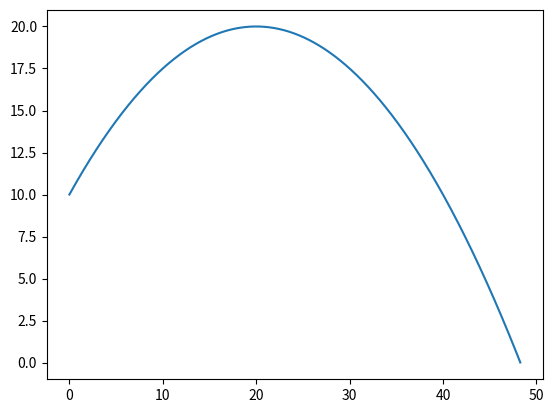

The script that saved this image:
import numpy as np
import matplotlib.pyplot as plt
import string


# VERTICAL COMPONENT

# 1: s = ut + 0.5at^2
def suat(s, u, a, t, to_be_found):
    if to_be_found == 's':
        found = (u * t) + ((a * (t ** 2)) / 2)
    elif to_be_found == 'u':
        found = (s - 0.5 * a * t ** 2) / t
    elif to_be_found == 'a':
        found = 2 * (s - u * t) / t ** 2
    if to_be_found == 't':
        found = ((-u + np.sqrt(u ** 2 + 2 * a * s)) / a, (-u - np.sqrt(u ** 2 + 2 * a * s)) / a)
        return found
    else:
        return found,


# 2: s = vt - 0.5at^2
def svat(s, v, a, t, to_be_found):
    if to_be_found == 's':
        found = v * t - (a * (t ** 2)) / 2
    elif to_be_found == 'v':
        found = (-s + 0.5 * a * t ** 2) / t
    elif to_be_found == 'a':
        found = 2 * (-s + v * t) / t ** 2
    if to_be_found == 't':
        # using quadratic formula with re arranged equation
        found = ((v + np.sqrt(v ** 2 - 2 * a * s)) / a, (v - np.sqrt(v ** 2 - 2 * a * s)) / a)
        return found
    else:
        return found


# 3: v^2 = u^2 + 2as
def suva(s, u, v, a, to_be_found):
    if to_be_found == 'v':
        found = np.sqrt(u ** 2 + 2 * a * s)
    elif to_be_found == 's':
        found = (v ** 2 - u ** 2) / (2 * a)
    elif to_be_found == 'u':
        found = np.sqrt(v ** 2 - 2 * a * s)
    elif to_be_found == 'a':
        found = ((v ** 2 - u ** 2) / (2 * s))
    return found,


# 4: v = u + at
def uvat(u, v, a, t, to_be_found):
    if to_be_found == 'v':
        found = u + a * t
    elif to_be_found == 'u':
        found = v - a * t
    elif to_be_found == 'a':
        found = (v - u) / t
    elif to_be_found == 't':
        found = (v - u) / a
    return found,


# 5: s = t(u + v) / 2
def suvt(s, u, v, t, to_be_found):
    if to_be_found == 's':
        found = (u + v) / (2 * t)
    elif to_be_found == 'u':
        found = (2 * s) / t - v
    elif to_be_found == 'v':
        found = (2 * s) / t - u
    elif to_be_found == 't':
        found = (2 * s) / (u + v)
    return found,


# HORIZONTAL COMPONENT
'''asd'''


# 6: s = vt
def svt_equation(s, v, t, to_be_found):
    if to_be_found == 's':
        found = v * t
    elif to_be_found == 'v':
        found = s / t
    elif to_be_found == 't':
        found = s / v
    return found,


# main functions
def suvat(values):
    # iterate through the inputted values
    for i in range(5):
        # check for the null value
        if values[i] == "":
            # set it to null to convert to int
            values[i] = None
        # check for the unknown value
        elif values[i] == "?":
            # set to 0
            values[i] = 0
            values[i] = float(values[i])
            # set to be found to the index of the list of the target variable
            to_be_found = i
        # set the values that will be used to int
        else:
            values[i] = float(values[i])

    # get the individual suvat values from the list
    s, u, v, a, t = values
    # find the missing suvat letter
    suvat_list = ['s', 'u', 'v', 'a', 't']
    # the content of the suvat_list at index to_be_found is the target variable
    to_be_found = suvat_list[to_be_found]
    choose_suvat_eqn(s, u, v, a, t, to_be_found)
    return s, u, v, a, t


def choose_suvat_eqn(s, u, v, a, t, to_be_found):
    # finding missing variable, execute correct equation passing in target variable and suvat variables
    if s is None:
        return uvat(u, v, a, t, to_be_found)
    elif u is None:
        return svat(s, v, a, t, to_be_found)
    elif v is None:
        return suat(s, u, a, t, to_be_found)
    elif a is None:
        return suvt(s, u, v, t, to_be_found)
    elif t is None:
        return suva(s, u, v, a, to_be_found)
    # return the values returned from the suvat equations


def svt(values):
    """
    :param values list:
    :return tuple:
    """
    # iterate through the 3 list indexes
    for i in range(3):
        # check for unknown value as inputted as '?'
        if values[i] == '?':
            # set to 0 in order to set to a float value
            values[i] = 0
            values[i] = float(values[i])
            # set value to be found to the index of the list
            to_be_found = i
            # if the value inputted is nothing, then set the string to nothing data type
        elif values[i] == '':
            values[i] = None
        # set the values to integers
        else:
            values[i] = float(values[i])

    # get individual svt values from the list
    s, v, t = values
    # compare the s,v,t variables to the list to find the variable that needs to be found
    suvat_list = ['s', 'v', 't']
    # the to be found index (as found earlier) in the list will be the variable to be arranged for
    to_be_found = suvat_list[to_be_found]

    # pass the variables, and target variable into the svt equation, and return the result
    return svt_equation(s, v, t, to_be_found)


'''
use a while loop until the x coord is less than 0, then add the x = 0 to the list
be able to have the curve start above x = 0, by adding on the starting height to each y coord
'''


def para_create_coords_lists(uy, ay, vx):
    # find the number of seconds for which the projectile is in the air to find last point
    max = 2 * uy / -ay
    # create the x,y coords lists
    x_coords = []
    y_coords = []
    # find x,y coords and add to list
    # max * 100 so one point is recorded every 0.01s to make curve smoother
    for t in range(int(max * 100 + 1)):
        # call the suat function to find y coord at t time
        y = suat(0, uy, ay, t / 100, 's')
        # call svt function to find x coord at t time
        x = svt_equation(0, vx, t / 100, 's')
        # add coords to their respective lists
        x_coords.append(x[0])
        y_coords.append(y[0])
    # return the 2 coord lists
    return x_coords, y_coords


# takes in suvat,svt and returns lists of x and y coords
def para_hor_ver_arr(suvat, svt):
    # unpack the lists into their respective variables
    sy, uy, vy, ay, ty = suvat
    sx, vx, tx = svt
    # create coords
    return para_create_coords_lists(uy, ay, vx)


# takes in given parameters and returns lists of x and y coords
def para_vel_angle_arr(velocity, angle, acceleration):
    # calculate the hor, ver components of velocity using trigonometry
    vx = float(velocity * np.cos(angle / 180 * np.pi))
    ay = acceleration
    uy = float(velocity * np.sin(angle / 180 * np.pi))
    # call the create list function
    return para_create_coords_lists(uy, ay, vx)


# uses matplotlib.pyplot as plt to plot the graph with given coords
def plot_graph(x_coords, y_coords):
    """
    :type x_coords: list
    :type y_coords: list
    """
    plt.plot(x_coords, y_coords)
    plt.show()


# find u, a variables from suvat
def find_sua(values):
    # set empty variables to none, so they can be integers
    for i in range(5):
        if values[i] == '':
            values[i] = None

    # unpack the list
    s, u, v, a, t = values
    # find how many suvat variables we have
    num_of_suvat = how_many_suvat_variables(s, u, v, a, t)

    # check if both u and a are unknown
    if a is None and u is None:
        # if so, set the variable to 0, and pass it through the suvat main function to find u
        u = 0
        u = choose_suvat_eqn(s, u, v, a, t, 'u')[0]
        # now we have 4 variables, main function doesnt work, so we call the suvat eqn itself
        a = 0
        a = suat(s, u, a, t, 'a')[0]
    # if just a is unknown
    elif a is None:
        # if we have 4 known variables call the suvat eqn directly
        if num_of_suvat == 4:
            a = suat(s, u, a, t, 'a')[0]
        # otherwise call the suvat main function to find a
        else:
            a = 0
            a = choose_suvat_eqn(s, u, v, a, t, 'a')[0]
    # same as with a but for u
    elif u is None:
        if num_of_suvat == 4:
            u = uvat(u, v, a, t, 'u')[0]
        else:
            u = 0
            u = choose_suvat_eqn(s, u, v, a, t, 'u')[0]

    # return the list of suvat values
    return [s, u, v, a, t]


# finds the value of v from svt
def find_v(values):
    # set unknown variables to None to allow to convert to int
    for i in range(3):
        if values[i] == '':
            values[i] = None
    # unpack the list
    s, v, t = values
    # if v is unknown, call the equation
    if v is None:
        # call the svt function, with v being the target variable
        v = svt_equation(s, v, t, 'v')[0]
    # return the list of svt values
    return [s, v, t]


# to find how many unknown suvat variables there are (will be used in validation)
def how_many_suvat_variables(s, u, v, a, t):
    # pack the variables into a list to iterate
    values = [s, u, v, a, t]
    # set number of unknown variables to 0
    none = 0
    for value in values:
        if value is None:
            # increase num of unknown variables if we have a None value
            none += 1
    # return num of suvat values (5 - num of unknown values)
    return 5 - none


def graph_main_suvat(values_suvat, values_svt):
    # if uy and ay are unknown
    if values_suvat[1] == '' or values_suvat[3] == '':
        # find the unknown values needed to plot curve
        values_suvat = find_sua(values_suvat)
    # if vx is unknown
    if values_svt[1] == '':
        # find v
        values_svt = find_v(values_svt)

    coords = para_hor_ver_arr(values_suvat, values_svt)
    plot_graph(coords[0], coords[1])
    return coords


# graph_main_suvat([1, '', -10, '', 3], [2, '', 2 / 3])

# print(find_sua(([1, '', -10, '', 3])))
# print(find_v([2, '', 2/3]))


'''
make it so any inputted set of suvat svt can be created into a graph - plot
use cartesian equations for vel angle acceleration
'''


# equation to take in x, velocity angle, acceleration and start height and return the y value for each x passed in
def vel_angle_eqn(x, velocity, angle, acceleration, start_height):
    # equation to find y with respect to x
    y = (np.tan(angle) * x) + ((acceleration * x ** 2) / (2 * velocity ** 2 * (np.cos(angle) ** 2))) + start_height
    return y


# finds when projectile hits the ground
def vel_angle_x_intercept(velocity, angle, acceleration, start_height):
    # take the ax^2 + bx + c coefficients
    a = acceleration / (2 * (velocity ** 2) * ((np.cos(angle)) ** 2))
    b = np.tan(angle)
    c = start_height
    # find roots
    roots = (np.roots([a, b, c]))
    # return as tuple
    return np.maximum(roots[0], roots[1])


# takes in vel, angle, acceleration, start height and plots the graph
def graph_main_velangle(velocity, angle, acceleration, start_height):
    # convert angle from degrees to radians
    angle = angle * np.pi / 180
    # find where the projectile hits the ground to find end point of projectile curve
    end = vel_angle_x_intercept(velocity, angle, acceleration, start_height)
    # create set of x values from 0 to the end value
    x_coords = np.arange(0, end, 0.01)
    # find the y values respective to x values
    y_coords = vel_angle_eqn(x_coords, velocity, angle, acceleration, start_height)
    # plot the x and y coordinates and show graph
    plt.plot(x_coords, y_coords)
    plt.show()


# graph_main_velangle(5, 30, -10, 2)
print(graph_main_velangle(20, 45, -10, 10))


